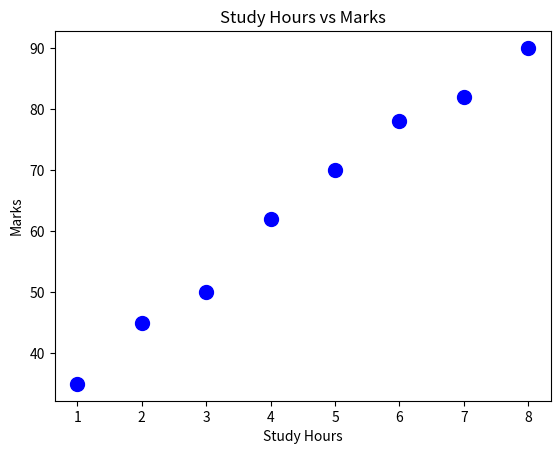

Here is the Python script that generated this plot:
import matplotlib.pyplot as plt

hours = [1,2,3,4,5,6,7,8]
marks = [35,45,50,62,70,78,82,90]

plt.scatter(
    hours,
    marks,
    color="blue",
    s=100
)

plt.title("Study Hours vs Marks")

plt.xlabel("Study Hours")

plt.ylabel("Marks")

plt.show()
